2-way image classification set "data" from GitHub (Peretus/meridian); label vocabulary: anchorage, not anchorage.

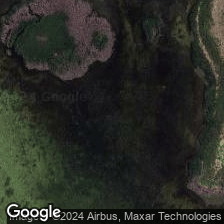
Label: not anchorage

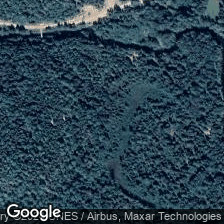
Label: not anchorage

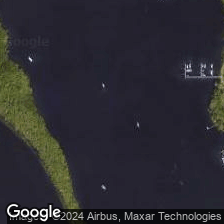
Label: anchorage

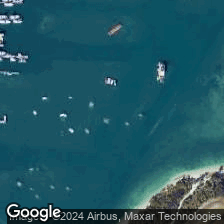
Label: anchorage

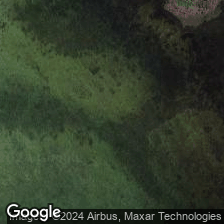
Label: not anchorage

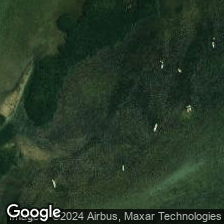
Label: anchorage
